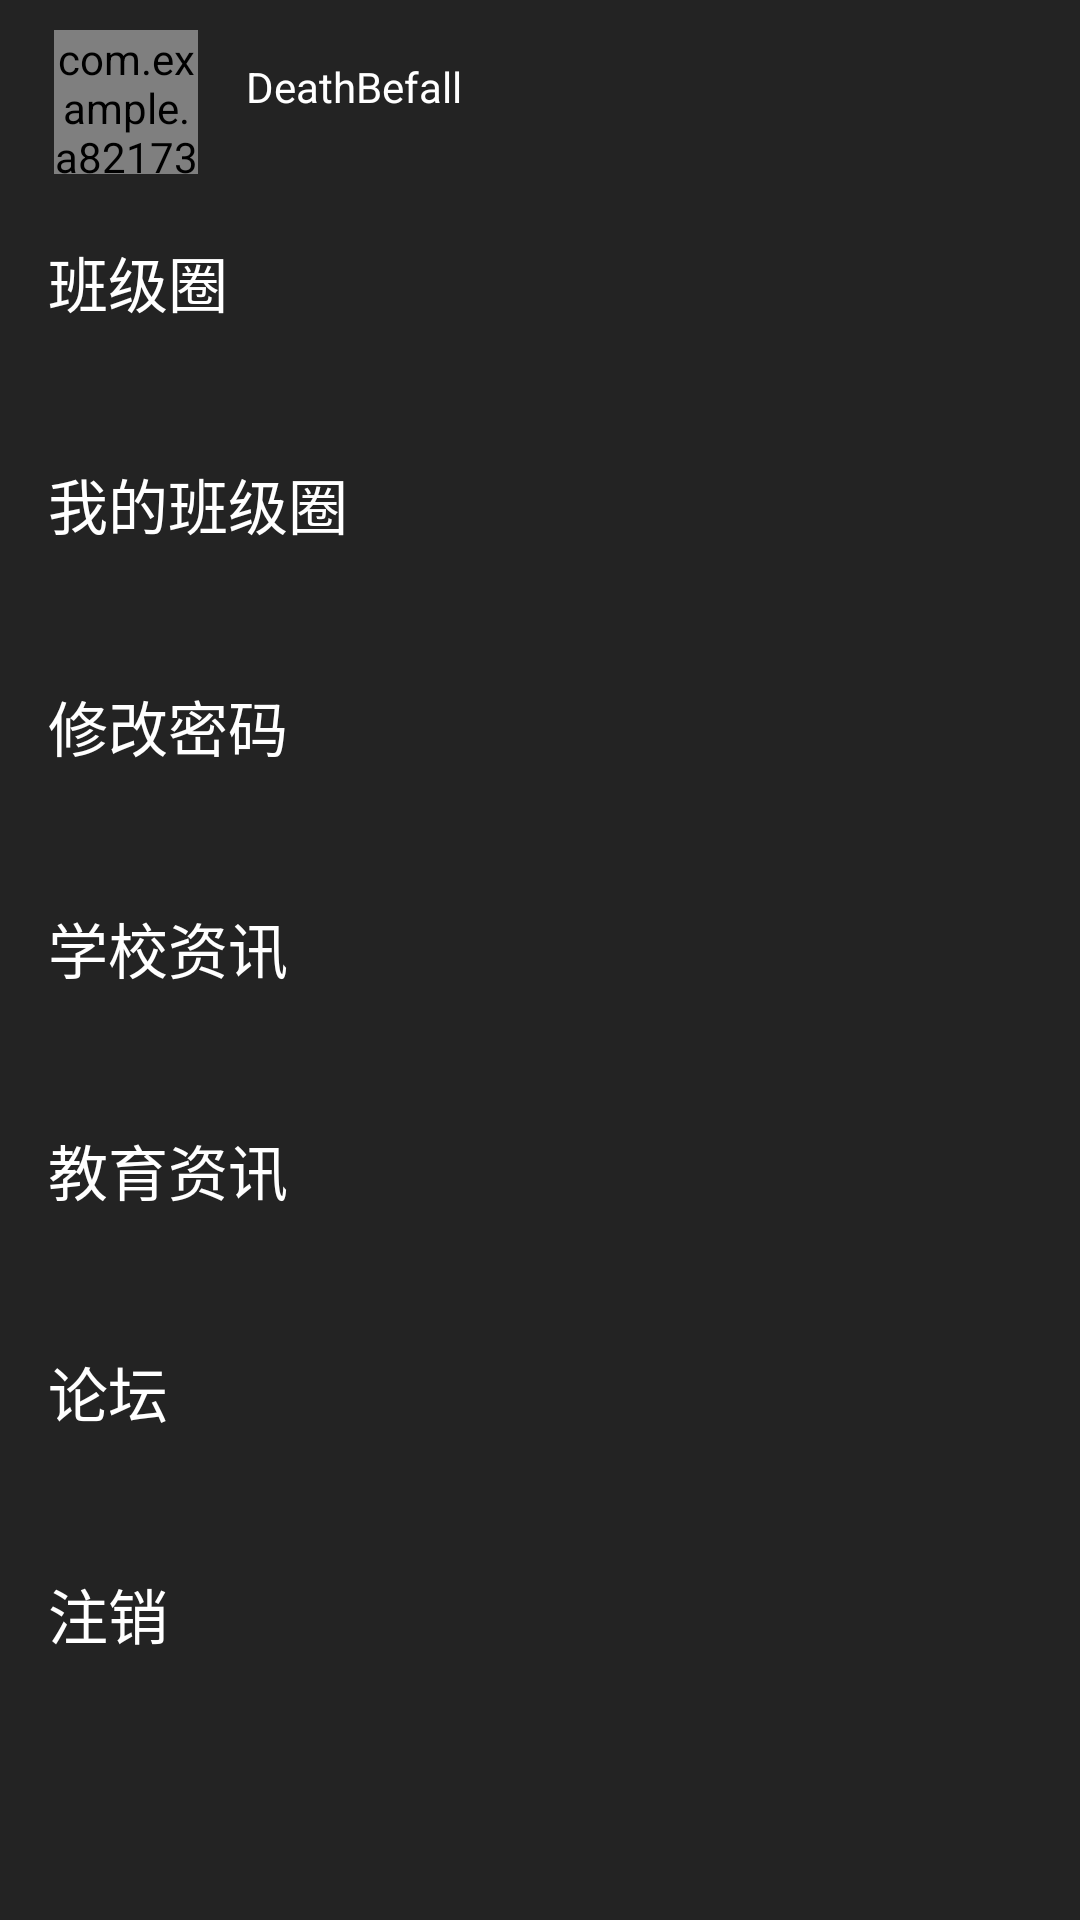

The Android layout XML behind this screen, and the referenced resources:
<!-- AndroidManifest.xml: application theme AppTheme -->
<!-- res/layout/layout_menu.xml -->
<?xml version="1.0" encoding="utf-8"?>
<LinearLayout xmlns:android="http://schemas.android.com/apk/res/android"
    android:layout_width="match_parent"
    android:layout_height="fill_parent"
    android:background="#232323"
    android:orientation="vertical" >

    <RelativeLayout
        android:layout_width="match_parent"
        android:layout_height="wrap_content"
        android:paddingLeft="10dp"
        android:paddingTop="10dp">

        <com.example.a82173.friendcircle.view.CircleImageView
            xmlns:app="http://schemas.android.com/apk/res-auto"
            android:id="@+id/profile_image"
            android:layout_width="48dp"
            android:layout_height="48dp"
            android:layout_gravity="center_horizontal"
            android:layout_marginStart="8dp"
            android:src="@drawable/img_touxiang"
            app:border_color="#FFffffff" />

        <TextView
            android:layout_width="match_parent"
            android:layout_height="28dp"
            android:layout_centerVertical="true"
            android:layout_toRightOf="@+id/profile_image"
            android:gravity="center_vertical"
            android:paddingLeft="16dp"
            android:text="DeathBefall"
            android:textColor="@color/white"
            android:textSize="14sp" />

    </RelativeLayout>

    <TextView
        android:id="@+id/classcircle"
        android:layout_width="match_parent"
        android:layout_height="72dp"
        android:clickable="true"
        android:drawablePadding="1dp"
        android:gravity="center_vertical"
        android:paddingLeft="16dp"
        android:paddingRight="10dp"
        android:text="班级圈"
        android:textColor="@color/white"
        android:textSize="20sp" />

    <View
        android:layout_width="match_parent"
        android:layout_height="2dp"
        android:background="@drawable/biz_pc_account_line" />

    <TextView
        android:id="@+id/myclasscircle"
        android:layout_width="match_parent"
        android:layout_height="72dp"
        android:clickable="true"
        android:drawablePadding="1dp"
        android:gravity="center_vertical"
        android:paddingLeft="16dp"
        android:paddingRight="10dp"
        android:text="我的班级圈"
        android:textColor="@color/white"
        android:textSize="20dp" />

    <View
        android:layout_width="match_parent"
        android:layout_height="2dp"
        android:background="@drawable/biz_pc_account_line" />

    <TextView
        android:id="@+id/modifypwd"
        android:layout_width="match_parent"
        android:layout_height="72dp"
        android:clickable="true"
        android:drawablePadding="1dp"
        android:gravity="center_vertical"
        android:paddingLeft="16dp"
        android:paddingRight="10dp"
        android:text="修改密码"
        android:textColor="@color/white"
        android:textSize="20sp" />

    <View
        android:layout_width="match_parent"
        android:layout_height="2dp"
        android:background="@drawable/biz_pc_account_line" />

    <TextView
        android:layout_width="match_parent"
        android:layout_height="72dp"
        android:clickable="true"
        android:drawablePadding="1dp"
        android:gravity="center_vertical"
        android:paddingLeft="16dp"
        android:paddingRight="10dp"
        android:text="学校资讯"
        android:textColor="@color/white"
        android:textSize="20sp" />

    <View
        android:layout_width="match_parent"
        android:layout_height="2dp"
        android:background="@drawable/biz_pc_account_line" />

    <TextView
        android:layout_width="match_parent"
        android:layout_height="72dp"
        android:clickable="true"
        android:drawablePadding="1dp"
        android:gravity="center_vertical"
        android:paddingLeft="16dp"
        android:paddingRight="10dp"
        android:text="教育资讯"
        android:textColor="@color/white"
        android:textSize="20sp" />

    <View
        android:layout_width="match_parent"
        android:layout_height="2dp"
        android:background="@drawable/biz_pc_account_line" />
    <TextView
        android:layout_width="match_parent"
        android:layout_height="72dp"
        android:clickable="true"
        android:drawablePadding="1dp"
        android:gravity="center_vertical"
        android:paddingLeft="16dp"
        android:paddingRight="10dp"
        android:text="论坛"
        android:textColor="@color/white"
        android:textSize="20sp" />

    <View
        android:layout_width="match_parent"
        android:layout_height="2dp"
        android:background="@drawable/biz_pc_account_line" />

    <TextView
        android:id="@+id/cancellation"
        android:layout_width="match_parent"
        android:layout_height="72dp"
        android:clickable="true"
        android:drawablePadding="1dp"
        android:gravity="center_vertical"
        android:paddingLeft="16dp"
        android:paddingRight="10dp"
        android:text="注销"
        android:textColor="@color/white"
        android:textSize="20sp" />

    <View
        android:layout_width="match_parent"
        android:layout_height="2dp"
        android:background="@drawable/biz_pc_account_line" />

</LinearLayout>
<!-- resources referenced by this layout -->
<resources>
  <color name="white">#ffffffff</color>
  <!-- drawable img_touxiang: jpg bitmap (drawable, 13610 bytes) -->
  <style name="AppTheme" parent="android:Theme.Material.Light.NoActionBar">
          
          <item name="colorPrimary">@color/black</item>
          <item name="colorPrimaryDark">@color/black</item>
          <item name="colorAccent">@color/colorAccent</item>
      </style>
      //点赞和评论弹窗
  <color name="black">#000000</color>
  <color name="colorAccent">#FF4081</color>
</resources>
